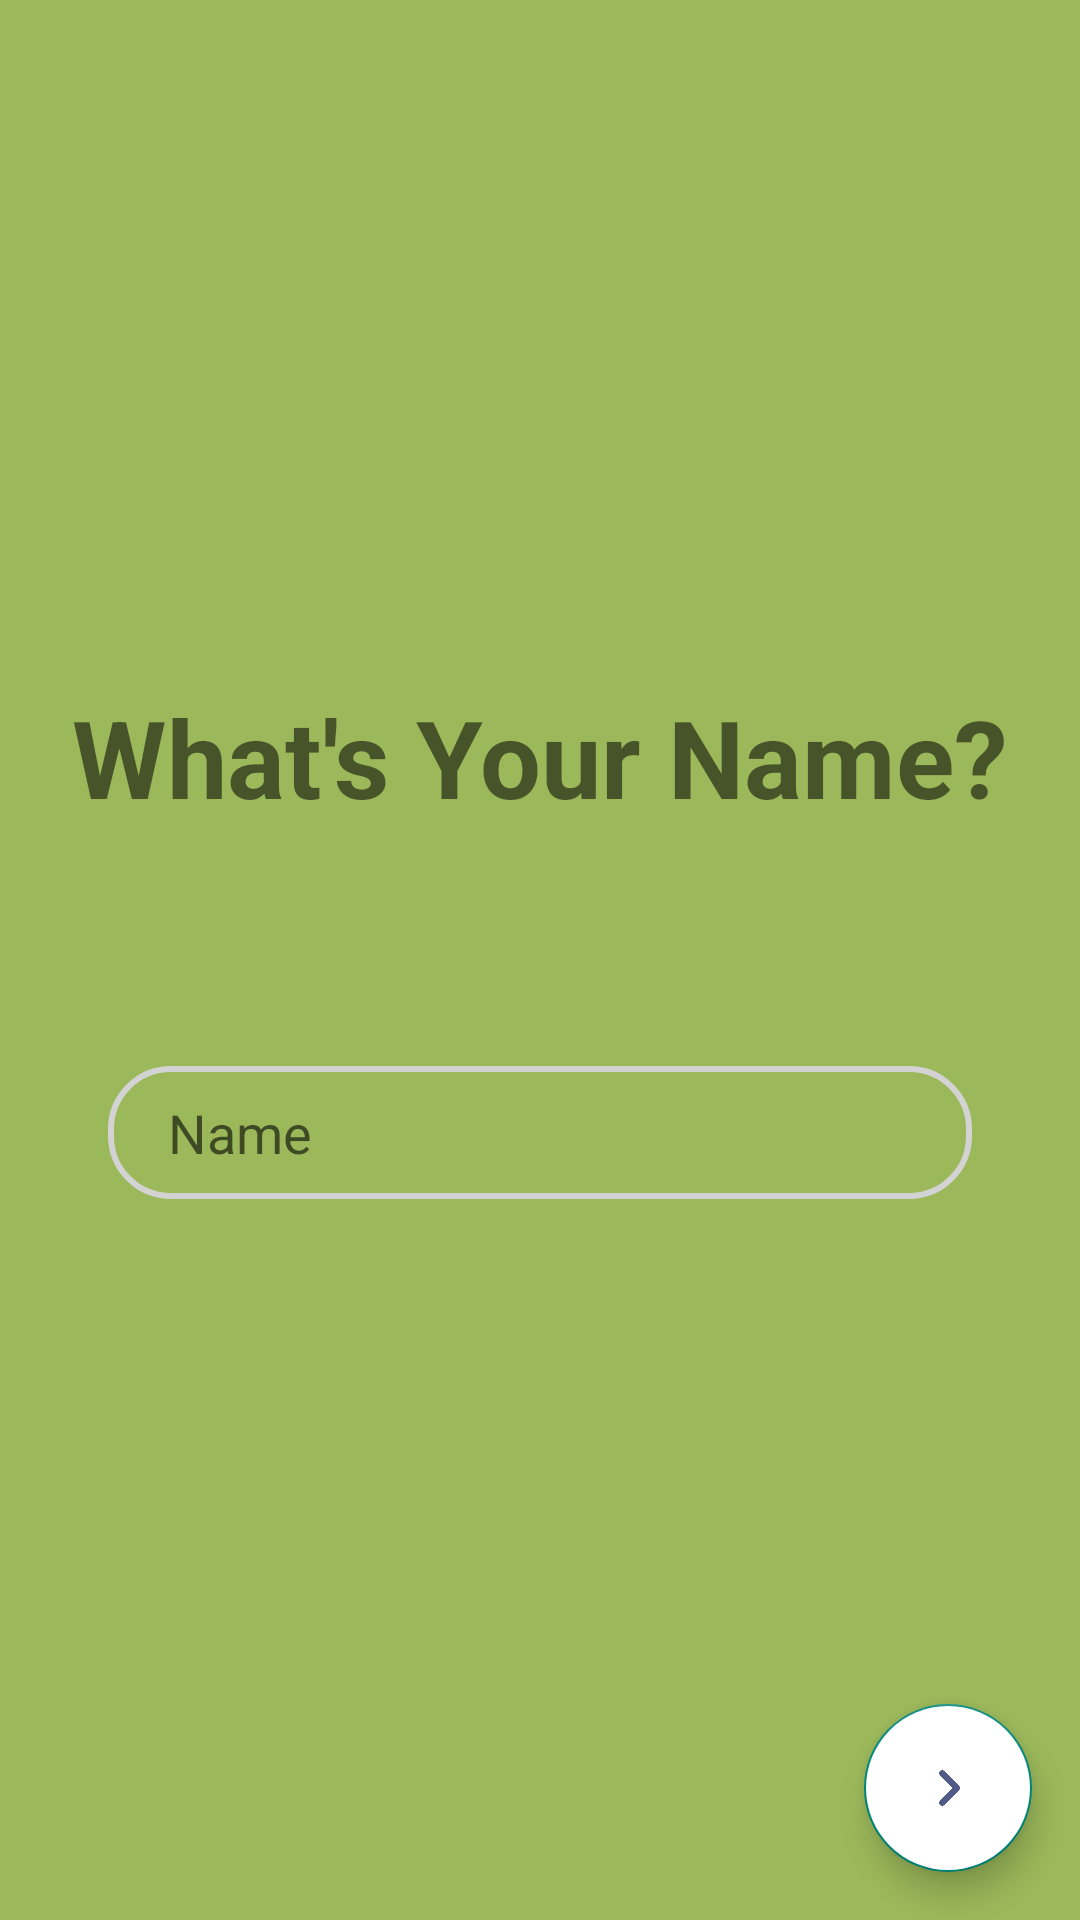

Android layout source for this screen:
<!-- AndroidManifest.xml: application theme Theme.FinalProject -->
<!-- res/layout/fragment_question1.xml -->
<?xml version="1.0" encoding="utf-8"?>
<androidx.constraintlayout.widget.ConstraintLayout xmlns:android="http://schemas.android.com/apk/res/android"
    android:layout_width="match_parent"
    android:layout_height="match_parent"
    android:background="@color/light_green"
    xmlns:app="http://schemas.android.com/apk/res-auto">

    <TextView
        android:id="@+id/user_name_textView"
        android:layout_width="wrap_content"
        android:layout_height="wrap_content"
        android:layout_marginTop="228dp"
        android:text="What's Your Name?"
        android:textSize="36sp"
        android:textStyle="bold"
        app:layout_constraintEnd_toEndOf="parent"
        app:layout_constraintStart_toStartOf="parent"
        app:layout_constraintTop_toTopOf="parent" />

    <EditText
        android:id="@+id/user_name_editText"
        android:layout_width="0dp"
        android:layout_height="wrap_content"
        android:layout_marginTop="76dp"
        android:background="@drawable/edit_text_bg"
        android:hint="Name"
        android:paddingLeft="20dp"
        android:paddingTop="10dp"
        android:paddingBottom="10dp"
        app:layout_constraintBottom_toBottomOf="parent"
        app:layout_constraintEnd_toEndOf="parent"
        app:layout_constraintStart_toStartOf="parent"
        app:layout_constraintTop_toBottomOf="@+id/user_name_textView"
        app:layout_constraintVertical_bias="0.012"
        app:layout_constraintWidth_percent=".8" />

    <com.google.android.material.floatingactionbutton.FloatingActionButton
        android:id="@+id/next_button"
        android:layout_width="wrap_content"
        android:layout_height="wrap_content"
        android:backgroundTint="@color/white"
        android:src="@drawable/next_icon3"
        app:layout_constraintVertical_bias="1"
        app:layout_constraintHorizontal_bias="1"
        android:layout_margin="16dp"
        app:layout_constraintBottom_toBottomOf="parent"
        app:layout_constraintEnd_toEndOf="parent"
        app:layout_constraintStart_toStartOf="parent"
        app:layout_constraintTop_toTopOf="parent" />
</androidx.constraintlayout.widget.ConstraintLayout>
<!-- resources referenced by this layout -->
<resources>
  <color name="light_green">#9BB85A</color>
  <color name="white">#FFFFFFFF</color>
  <!-- drawable edit_text_bg (drawable) -->
  <?xml version="1.0" encoding="utf-8"?>
  
  <shape xmlns:android="http://schemas.android.com/apk/res/android">
  
      <corners android:radius="20dp"/>
      <stroke android:width="2dp"
          android:color="#D3D3D3"/>
  
  </shape>
  <!-- drawable next_icon3: png bitmap (drawable, 6107 bytes) -->
  <style name="Theme.FinalProject" parent="Theme.MaterialComponents.DayNight.NoActionBar.Bridge">
  
          
          <item name="colorPrimary">@color/white</item>
          <item name="colorPrimaryVariant">@color/green</item>
          <item name="colorOnPrimary">@color/white</item>
          
          <item name="colorSecondary">@color/teal_200</item>
          <item name="colorSecondaryVariant">@color/teal_700</item>
          <item name="colorOnSecondary">@color/black</item>
          
          <item name="android:statusBarColor">?attr/colorPrimaryVariant</item>
          
      </style>
  <color name="green">#6F9457</color>
  <color name="teal_200">#FF03DAC5</color>
  <color name="teal_700">#FF018786</color>
  <color name="black">#FF000000</color>
</resources>
